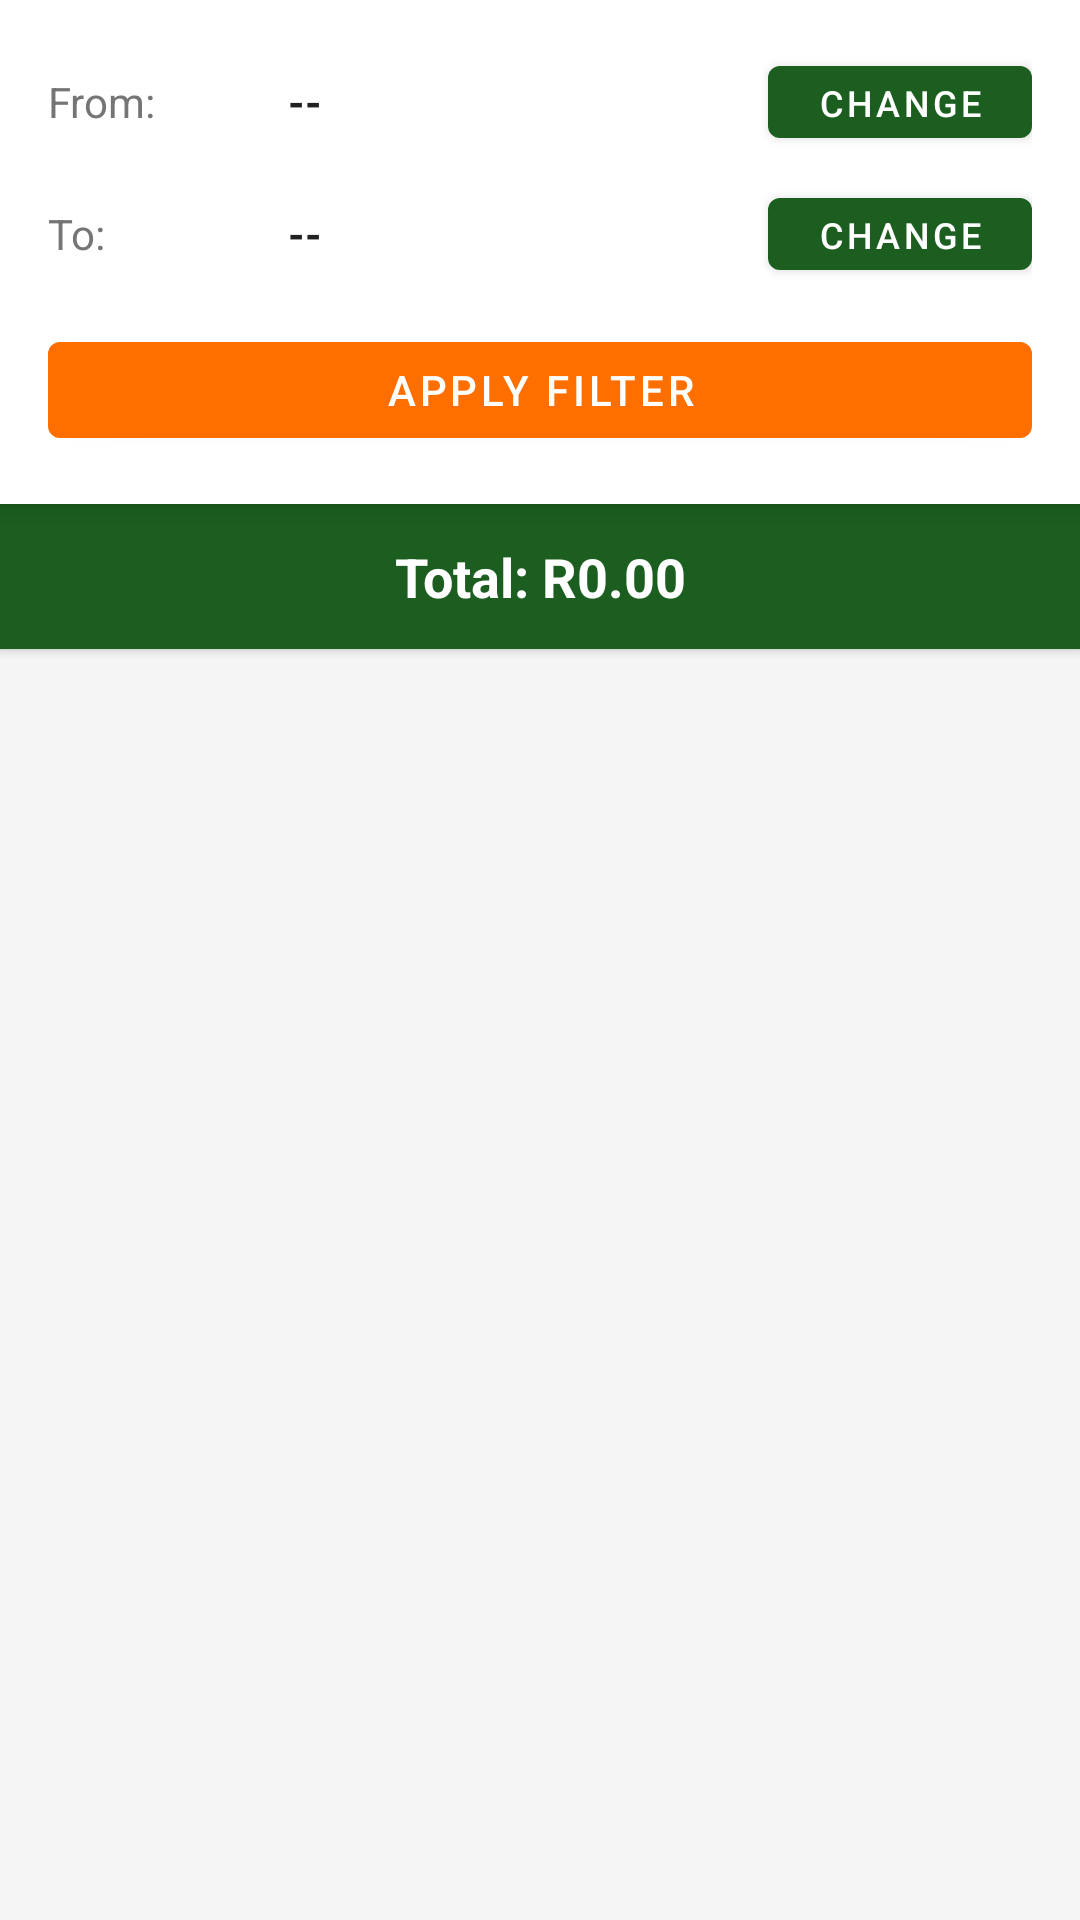

Android layout source for this screen:
<!-- AndroidManifest.xml: application theme Theme.BudgetTracker -->
<!-- res/layout/activity_category_totals.xml -->
<?xml version="1.0" encoding="utf-8"?>
<LinearLayout xmlns:android="http://schemas.android.com/apk/res/android"
    xmlns:app="http://schemas.android.com/apk/res-auto"
    android:layout_width="match_parent"
    android:layout_height="match_parent"
    android:orientation="vertical"
    android:background="@color/background">

    
    <com.google.android.material.card.MaterialCardView
        android:layout_width="match_parent"
        android:layout_height="wrap_content"
        app:cardElevation="4dp"
        app:cardCornerRadius="0dp"
        app:cardBackgroundColor="@color/card_background">

        <LinearLayout
            android:layout_width="match_parent"
            android:layout_height="wrap_content"
            android:orientation="vertical"
            android:padding="16dp">

            <LinearLayout
                android:layout_width="match_parent"
                android:layout_height="wrap_content"
                android:orientation="horizontal"
                android:gravity="center_vertical"
                android:layout_marginBottom="8dp">

                <TextView
                    android:layout_width="80dp"
                    android:layout_height="wrap_content"
                    android:text="From:"
                    android:textColor="@color/text_secondary"
                    android:textSize="14sp" />

                <TextView
                    android:id="@+id/tvStartDate"
                    android:layout_width="0dp"
                    android:layout_height="wrap_content"
                    android:layout_weight="1"
                    android:text="--"
                    android:textColor="@color/text_primary"
                    android:textStyle="bold"
                    android:textSize="14sp" />

                <com.google.android.material.button.MaterialButton
                    android:id="@+id/btnPickStartDate"
                    android:layout_width="wrap_content"
                    android:layout_height="36dp"
                    android:text="Change"
                    android:textSize="12sp"
                    app:backgroundTint="@color/primary" />
            </LinearLayout>

            <LinearLayout
                android:layout_width="match_parent"
                android:layout_height="wrap_content"
                android:orientation="horizontal"
                android:gravity="center_vertical"
                android:layout_marginBottom="12dp">

                <TextView
                    android:layout_width="80dp"
                    android:layout_height="wrap_content"
                    android:text="To:"
                    android:textColor="@color/text_secondary"
                    android:textSize="14sp" />

                <TextView
                    android:id="@+id/tvEndDate"
                    android:layout_width="0dp"
                    android:layout_height="wrap_content"
                    android:layout_weight="1"
                    android:text="--"
                    android:textColor="@color/text_primary"
                    android:textStyle="bold"
                    android:textSize="14sp" />

                <com.google.android.material.button.MaterialButton
                    android:id="@+id/btnPickEndDate"
                    android:layout_width="wrap_content"
                    android:layout_height="36dp"
                    android:text="Change"
                    android:textSize="12sp"
                    app:backgroundTint="@color/primary" />
            </LinearLayout>

            <com.google.android.material.button.MaterialButton
                android:id="@+id/btnFilter"
                android:layout_width="match_parent"
                android:layout_height="44dp"
                android:text="Apply Filter"
                app:backgroundTint="@color/accent" />
        </LinearLayout>
    </com.google.android.material.card.MaterialCardView>

    
    <com.google.android.material.card.MaterialCardView
        android:layout_width="match_parent"
        android:layout_height="wrap_content"
        app:cardBackgroundColor="@color/primary"
        app:cardCornerRadius="0dp"
        app:cardElevation="2dp">

        <TextView
            android:id="@+id/tvGrandTotal"
            android:layout_width="match_parent"
            android:layout_height="wrap_content"
            android:text="Total: R0.00"
            android:textColor="@android:color/white"
            android:textSize="18sp"
            android:textStyle="bold"
            android:gravity="center"
            android:padding="12dp" />
    </com.google.android.material.card.MaterialCardView>

    
    <TextView
        android:id="@+id/tvEmptyMessage"
        android:layout_width="match_parent"
        android:layout_height="wrap_content"
        android:text="No expenses found for the selected period"
        android:textColor="@color/text_secondary"
        android:textSize="14sp"
        android:gravity="center"
        android:padding="32dp"
        android:visibility="gone" />

    
    <androidx.recyclerview.widget.RecyclerView
        android:id="@+id/rvCategoryTotals"
        android:layout_width="match_parent"
        android:layout_height="0dp"
        android:layout_weight="1"
        android:padding="8dp"
        android:clipToPadding="false" />

</LinearLayout>
<!-- resources referenced by this layout -->
<resources>
  <color name="accent">#FF6F00</color>
  <color name="background">#F5F5F5</color>
  <color name="card_background">#FFFFFF</color>
  <color name="primary">#1B5E20</color>
  <color name="text_primary">#212121</color>
  <color name="text_secondary">#757575</color>
  <style name="Theme.BudgetTracker" parent="Theme.MaterialComponents.Light.DarkActionBar">
          
          <item name="colorPrimary">@color/primary</item>
          <item name="colorPrimaryVariant">@color/primary_dark</item>
          <item name="colorOnPrimary">@color/white</item>
          
          <item name="colorSecondary">@color/accent</item>
          <item name="colorSecondaryVariant">@color/accent_light</item>
          <item name="colorOnSecondary">@color/white</item>
          
          <item name="android:statusBarColor">?attr/colorPrimaryVariant</item>
          
          <item name="android:windowBackground">@color/background</item>
          
          <item name="actionBarStyle">@style/Widget.BudgetTracker.ActionBar</item>
      </style>
  <color name="primary_dark">#003300</color>
  <color name="white">#FFFFFFFF</color>
  <color name="accent_light">#FFB300</color>
  <style name="Widget.BudgetTracker.ActionBar" parent="Widget.AppCompat.ActionBar">
          <item name="background">@color/primary</item>
          <item name="titleTextStyle">@style/Widget.BudgetTracker.ActionBar.Title</item>
      </style>
  <style name="Widget.BudgetTracker.ActionBar.Title" parent="TextAppearance.AppCompat.Widget.ActionBar.Title">
          <item name="android:textColor">@color/white</item>
      </style>
</resources>
